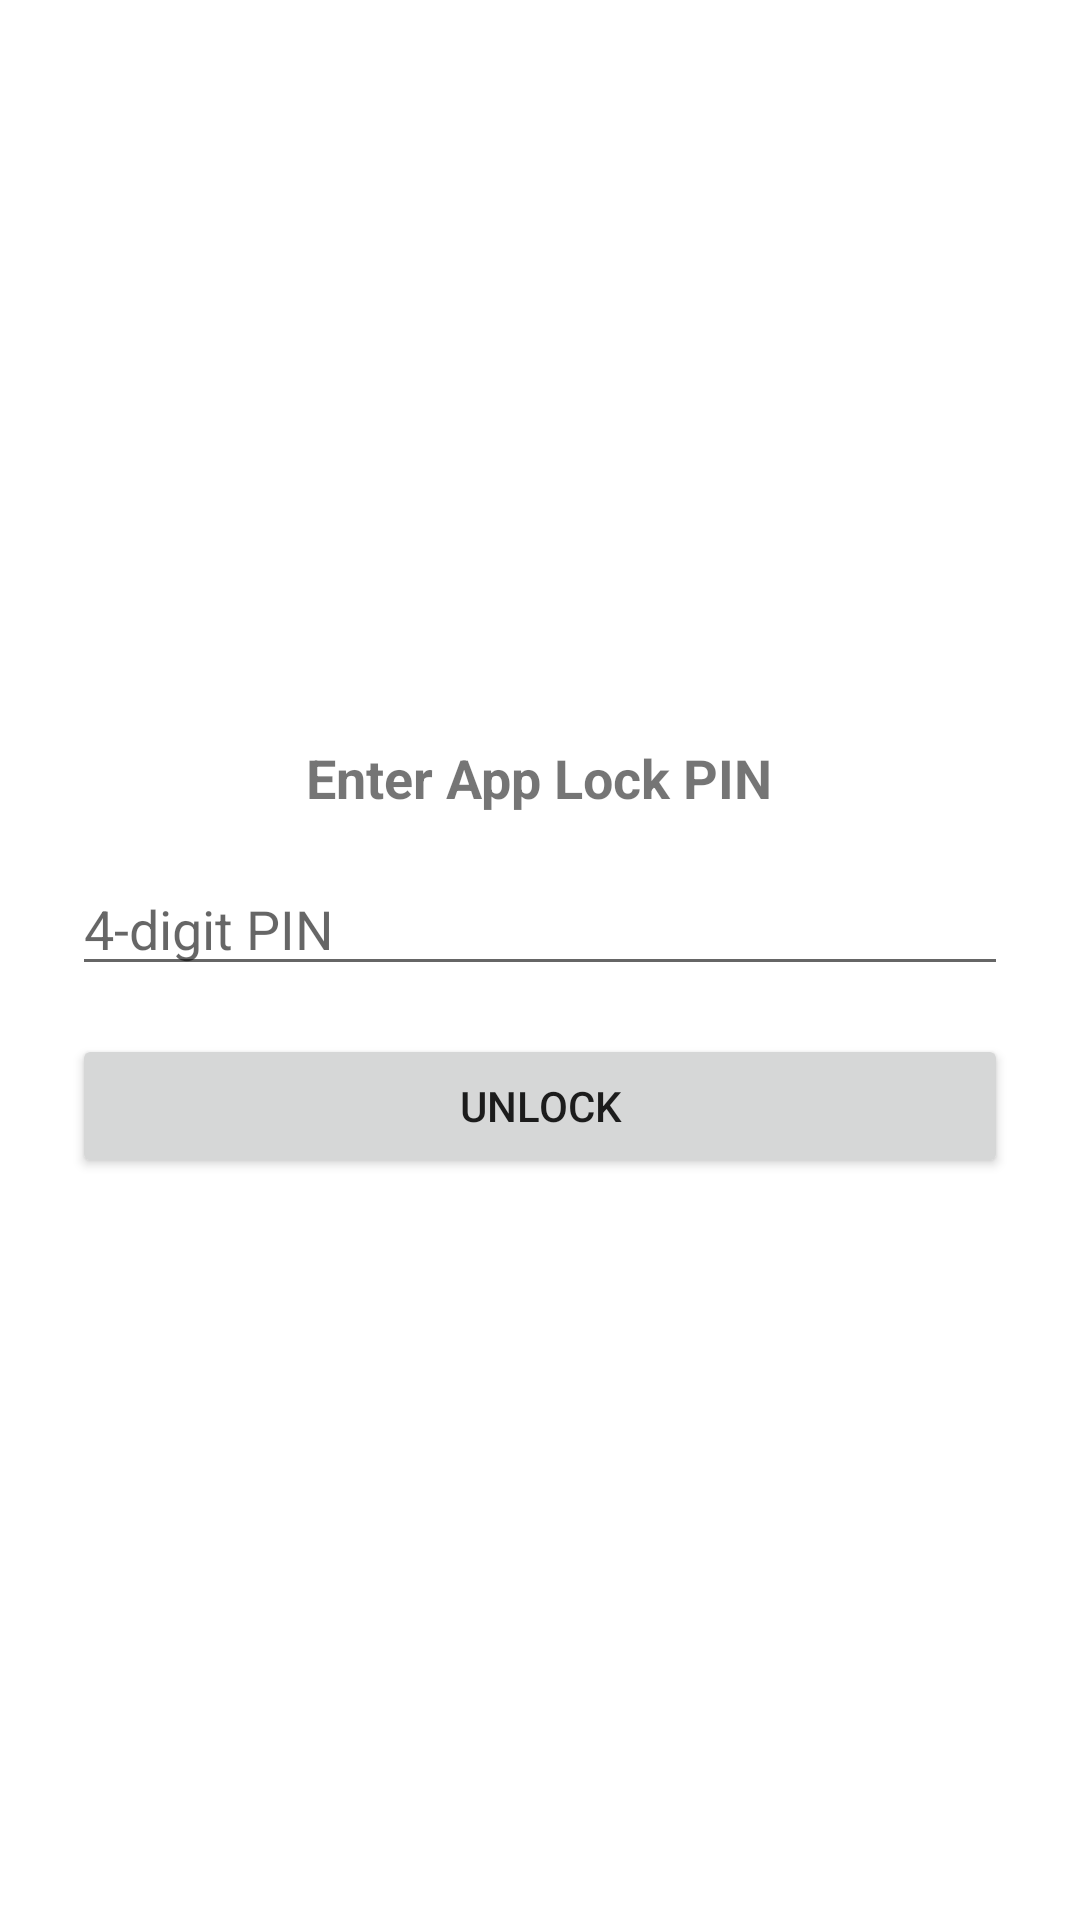

Reconstruct the res/layout file that produces this screen, plus the resources it refers to.
<!-- AndroidManifest.xml: activity theme Theme.SmartScanIndia.NoActionBar -->
<!-- res/layout/activity_app_lock.xml -->
<?xml version="1.0" encoding="utf-8"?>
<LinearLayout xmlns:android="http://schemas.android.com/apk/res/android"
    android:layout_width="match_parent"
    android:layout_height="match_parent"
    android:gravity="center"
    android:orientation="vertical"
    android:padding="24dp">

    <TextView
        android:layout_width="wrap_content"
        android:layout_height="wrap_content"
        android:text="Enter App Lock PIN"
        android:textSize="18sp"
        android:textStyle="bold" />

    <EditText
        android:id="@+id/et_pin"
        android:layout_width="match_parent"
        android:layout_height="wrap_content"
        android:layout_marginTop="16dp"
        android:hint="4-digit PIN"
        android:inputType="numberPassword" />

    <Button
        android:id="@+id/btn_unlock"
        android:layout_width="match_parent"
        android:layout_height="wrap_content"
        android:layout_marginTop="16dp"
        android:text="Unlock" />
</LinearLayout>
<!-- resources referenced by this layout -->
<resources>
  <style name="Theme.SmartScanIndia.NoActionBar" parent="Theme.SmartScanIndia" />
  <style name="Theme.SmartScanIndia" parent="Theme.MaterialComponents.DayNight.NoActionBar">
          <item name="colorPrimary">@color/brand_primary</item>
          <item name="colorPrimaryVariant">@color/purple_700</item>
          <item name="colorOnPrimary">@color/white</item>
          <item name="colorSecondary">@color/brand_secondary</item>
          <item name="colorSecondaryVariant">@color/teal_700</item>
          <item name="colorOnSecondary">@color/black</item>
          <item name="android:statusBarColor" tools:targetApi="l">@color/brand_primary</item>
      </style>
  <color name="brand_primary">#0D47A1</color>
  <color name="purple_700">#3700B3</color>
  <color name="white">#FFFFFF</color>
  <color name="brand_secondary">#26A69A</color>
  <color name="teal_700">#018786</color>
  <color name="black">#000000</color>
</resources>
